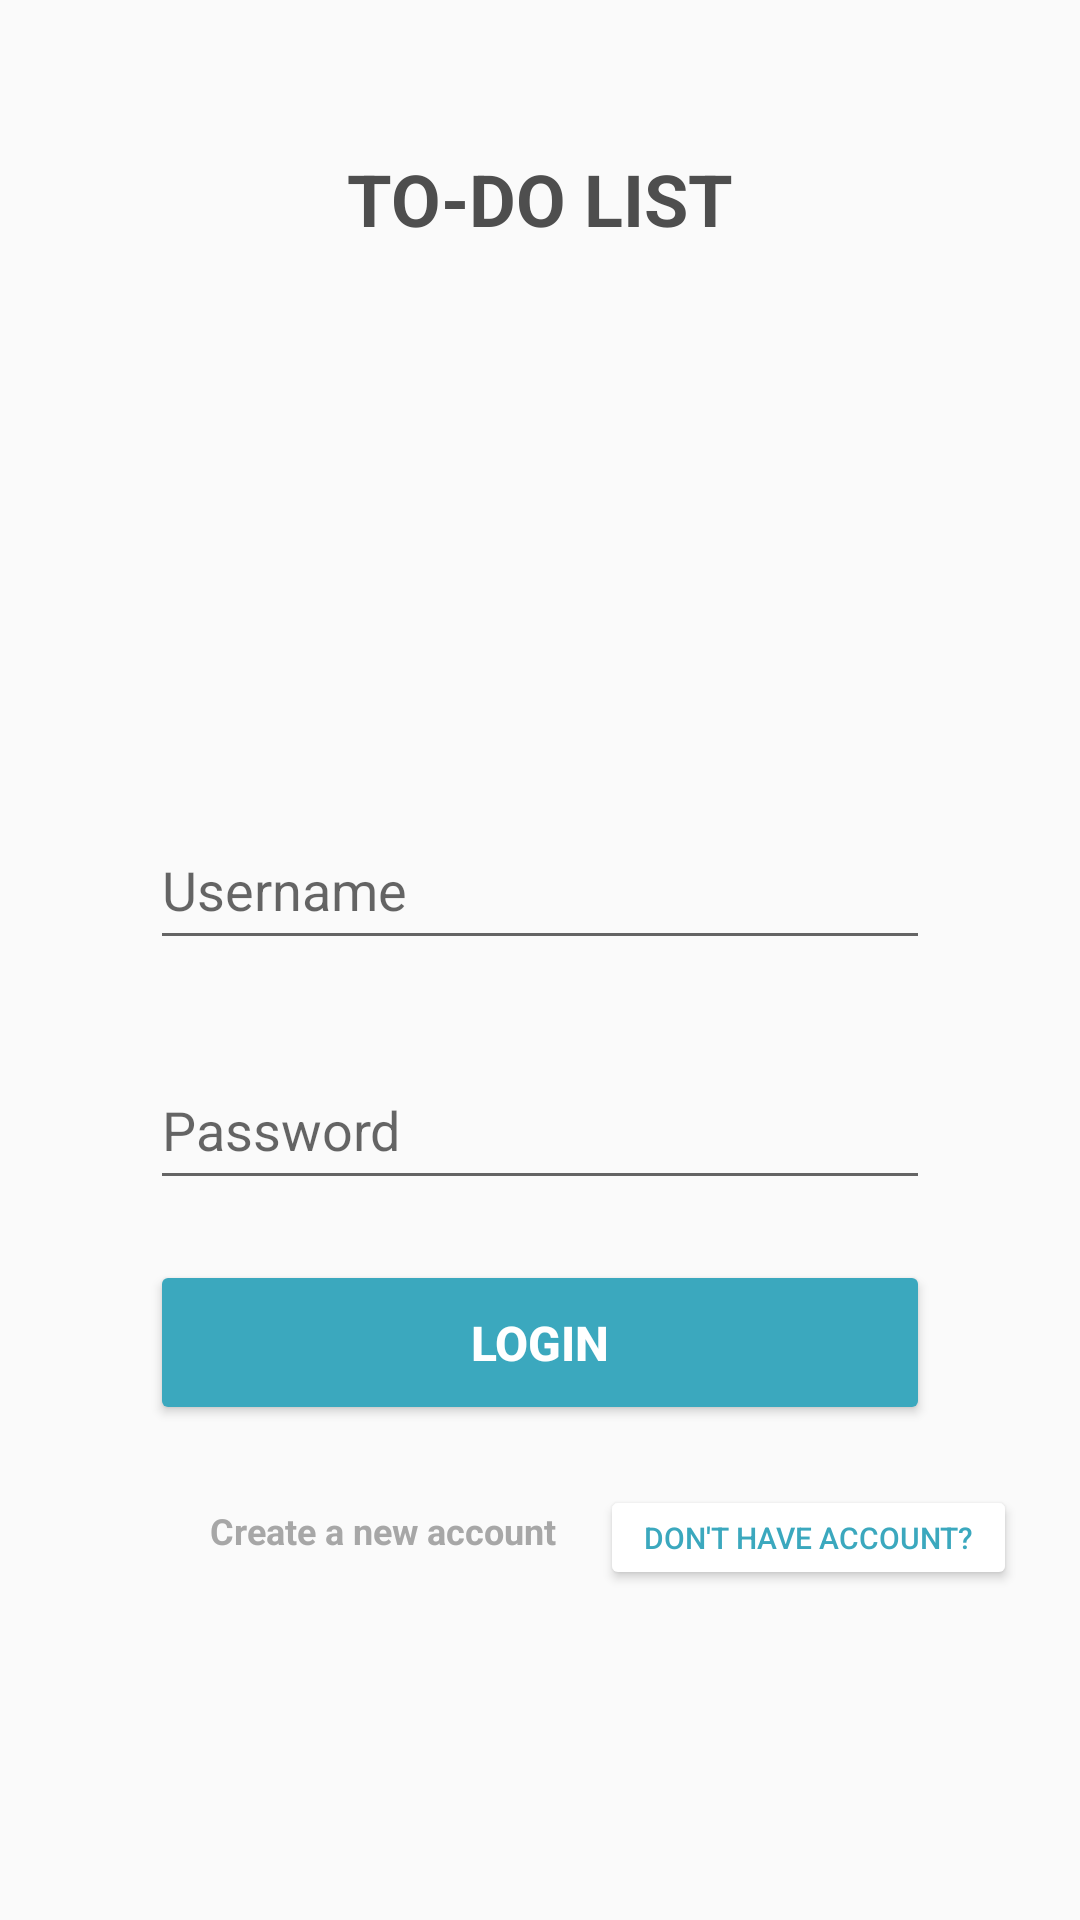

Android layout source for this screen:
<!-- AndroidManifest.xml: application theme Tema2 -->
<!-- res/layout/activity_login.xml -->
<?xml version="1.0" encoding="utf-8"?>
<RelativeLayout xmlns:android="http://schemas.android.com/apk/res/android"
    xmlns:app="http://schemas.android.com/apk/res-auto"
    xmlns:tools="http://schemas.android.com/tools"
    android:layout_width="match_parent"
    android:layout_height="match_parent"
    android:background="@drawable/background"
    tools:context=".MainActivity">


    <Button
        android:id="@+id/login"
        android:layout_width="match_parent"
        android:layout_height="55dp"
        android:layout_marginLeft="50dp"
        android:layout_marginTop="420dp"
        android:layout_marginRight="50dp"
        android:backgroundTint="@color/loginTheme"
        android:text="LOGIN"
        android:textAlignment="center"
        android:textColor="#FFFFFF"
        android:textSize="16sp"
        android:textStyle="bold"
        app:layout_constraintBottom_toBottomOf="parent"
        app:layout_constraintEnd_toEndOf="parent"
        app:layout_constraintStart_toStartOf="parent"
        app:layout_constraintTop_toTopOf="parent" />

    <Button
        android:id="@+id/register"
        android:layout_width="139dp"
        android:layout_height="35dp"
        android:layout_marginLeft="200dp"
        android:layout_marginTop="495dp"
        android:backgroundTint="#ffff"
        android:text="Don't have account?"
        android:textColor="#3BA8BE"
        android:textSize="10sp" />

    <TextView
        android:id="@+id/textView6"
        android:layout_width="135dp"
        android:layout_height="16dp"
        android:layout_marginLeft="70dp"
        android:layout_marginTop="502dp"
        android:layout_marginRight="50dp"
        android:text="Create a new account"
        android:textColor="#A7A7A7"
        android:textSize="12sp"
        android:textStyle="bold" />


    <TextView
        android:id="@+id/textView7"
        android:layout_width="286dp"
        android:layout_height="66dp"
        android:layout_marginLeft="50dp"
        android:layout_marginTop="50dp"
        android:layout_marginRight="50dp"
        android:text="TO-DO LIST"
        android:textAlignment="center"
        android:textColor="#4E4E4E"
        android:textSize="24sp"
        android:textStyle="normal|bold"
        app:layout_constraintEnd_toEndOf="parent"
        app:layout_constraintHorizontal_bias="0.496"
        app:layout_constraintStart_toStartOf="parent"
        app:layout_constraintTop_toTopOf="parent"
        app:layout_constraintVertical_bias="0.407" />

    <EditText
        android:id="@+id/username"
        android:layout_width="match_parent"
        android:layout_height="50dp"
        android:layout_marginLeft="50dp"
        android:layout_marginTop="270dp"
        android:layout_marginRight="50dp"
        android:hint="Username"
        android:textColor="@color/black">

    </EditText>

    <EditText
        android:id="@+id/password"
        android:layout_width="match_parent"
        android:layout_height="50dp"
        android:layout_marginLeft="50dp"
        android:layout_marginTop="350dp"
        android:layout_marginRight="50dp"
        android:hint="Password"
        android:inputType="textPassword"
        android:textColor="@color/black"></EditText>
</RelativeLayout>
<!-- resources referenced by this layout -->
<resources>
  <color name="black">#000000</color>
  <color name="loginTheme">#3BA8BE</color>
  <style name="Tema2" parent="Theme.AppCompat.Light.NoActionBar">
          
          <item name="colorPrimary">@color/colorAccent</item>
          <item name="colorPrimaryDark">@color/colorPrimaryDark</item>
          <item name="colorAccent">@color/colorAccent</item>
      </style>
  <color name="colorAccent">#91CDEF</color>
  <color name="colorPrimaryDark">#2F4F4F</color>
</resources>
